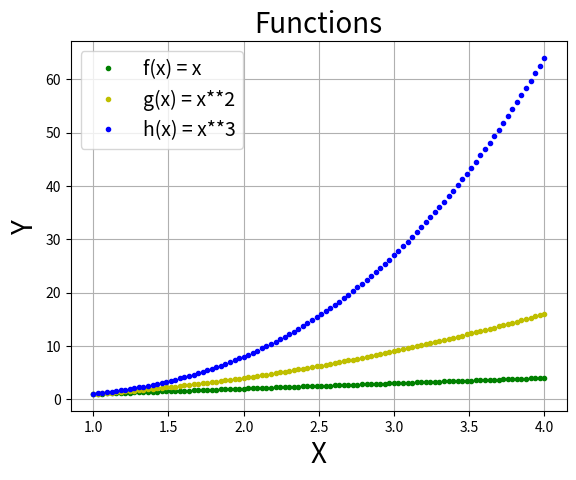

Write the Python code that produced this figure.
# -*- coding: utf-8 -*-
"""
Created on Mon Mar 30 14:21:16 2020

[redacted]
"""
# [redacted]
'''
Write a program that displays a plot of the functions 
f(x)=x, g(x)=x2 and h(x)=x3 in the range [0, 4] on the one set of axes.
'''
import numpy as np
import matplotlib.pyplot as plt
x = np.linspace(1.0 ,4.0, 100) #defines values that will be used for X axis
#x = np.arange (1.0 ,4.0, 100)
y1 = x #Axis values f(x)=x
y2 = x ** 2 #Axis values to power 2, g(x)=x2
y3 = x ** 3 #Axis values to power 3, h(x)=x3

plt.title ("Functions", fontsize = '20') # shows the title for the plot
plt.xlabel ("X", fontsize = 20) #shows the name for x axis
plt.ylabel ("Y", fontsize =20) #shows the name for y axis

plt.plot (x,y1, 'g.', label = "f(x) = x") #Ploting f(x)=x
plt.plot (x,y2, 'y.', label = "g(x) = x**2") #Ploting g(x)=x2
plt.plot (x,y3, 'b.', label = "h(x) = x**3") #Ploting h(x)=x3
plt.legend(loc = 'upper left' , fontsize = '14')
plt.grid(True) # drawving a grid on the plot 

# plt.plot([1, 2, 3, 4])
#plt.ylabel('some numbers')
plt.show() # Display the plot on the screen

'''
Requirements:
To fully run this program, we will need to install numpy and matplolib.
If numpy and matplotlib are not imported will get :
    ModuleNotFoundError: No module name 'numpy'
    ModuleNotFoundError: No module name 'matplotlib'
    
'''
"""
References:
https://www.mathworks.com/help/matlab/ref/fplot.html
https://matplotlib.org/tutorials/introductory/pyplot.html
https://matplotlib.org/api/pyplot_api.html
https://stackoverflow.com/questions/38666527/what-is-the-necessity-of-plt-figure-in-matplotlib
https://scipy-lectures.org/intro/matplotlib/index.html
'''

"""